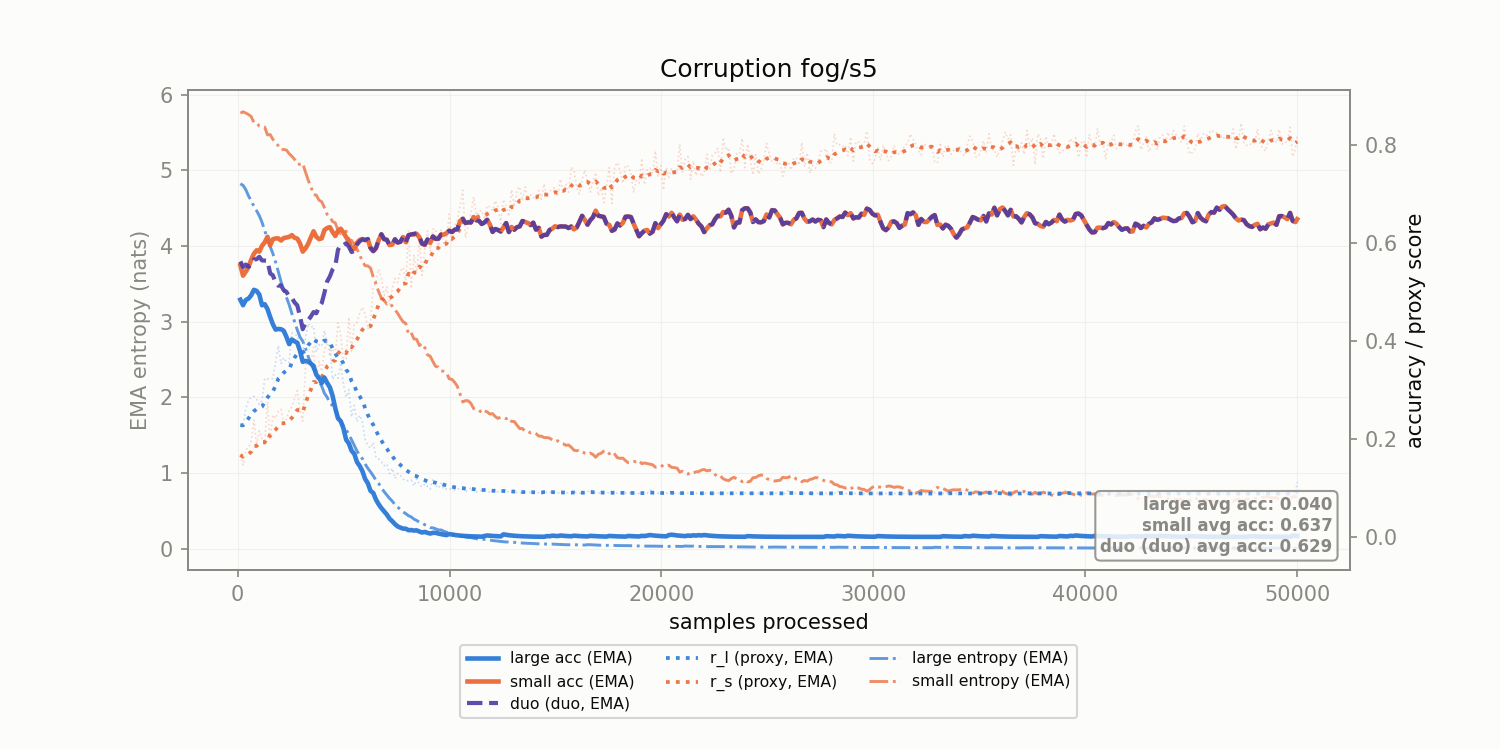

The table this chart was drawn from, first rows:
corruption, n_samples, r_l, r_s, r_l_ema, r_s_ema, large_acc_ema, small_acc_ema, large_ent_ema, small_ent_ema, duo_duo_acc_ema
fog/s5, 128.0, 0.2281, 0.1673, 0.2281, 0.1673, 0.4844, 0.5547, 4.822, 5.755, 0.5625
fog/s5, 256.0, 0.2262, 0.1467, 0.2277, 0.1636, 0.473, 0.5334, 4.801, 5.772, 0.5511
fog/s5, 384.0, 0.2621, 0.1773, 0.234, 0.1661, 0.4836, 0.5415, 4.745, 5.756, 0.556
fog/s5, 512.0, 0.2788, 0.1824, 0.2421, 0.169, 0.4866, 0.551, 4.662, 5.737, 0.5515
fog/s5, 640.0, 0.2848, 0.1952, 0.2499, 0.1738, 0.4933, 0.5659, 4.596, 5.709, 0.5549
fog/s5, 768.0, 0.2869, 0.2388, 0.2566, 0.1856, 0.5044, 0.5781, 4.524, 5.631, 0.5663
fog/s5, 896.0, 0.2806, 0.1863, 0.261, 0.1857, 0.5022, 0.5852, 4.465, 5.627, 0.567
fog/s5, 1024, 0.2707, 0.2167, 0.2627, 0.1914, 0.4947, 0.5825, 4.399, 5.583, 0.5719
fog/s5, 1152, 0.2791, 0.2007, 0.2657, 0.1931, 0.4729, 0.5945, 4.312, 5.572, 0.5645
fog/s5, 1280, 0.3231, 0.1914, 0.2761, 0.1928, 0.475, 0.6014, 4.202, 5.57, 0.5641
fog/s5, 1408, 0.3219, 0.2767, 0.2845, 0.208, 0.4654, 0.6128, 4.094, 5.467, 0.5638
fog/s5, 1536, 0.3243, 0.197, 0.2917, 0.206, 0.4489, 0.5951, 3.991, 5.472, 0.538
fog/s5, 1664, 0.3231, 0.2492, 0.2974, 0.2139, 0.4341, 0.6077, 3.899, 5.409, 0.5339
fog/s5, 1792, 0.3557, 0.2421, 0.308, 0.219, 0.4233, 0.6094, 3.786, 5.371, 0.5193
fog/s5, 1920, 0.3905, 0.2557, 0.323, 0.2257, 0.4245, 0.6094, 3.66, 5.323, 0.5129
fog/s5, 2048, 0.3538, 0.2606, 0.3286, 0.232, 0.424, 0.6051, 3.528, 5.271, 0.5134
fog/s5, 2176, 0.3659, 0.2324, 0.3354, 0.2321, 0.4208, 0.6102, 3.42, 5.275, 0.5039
fog/s5, 2304, 0.3569, 0.24, 0.3393, 0.2335, 0.4082, 0.6114, 3.322, 5.266, 0.5003
fog/s5, 2432, 0.3557, 0.2588, 0.3423, 0.2381, 0.3936, 0.6125, 3.223, 5.219, 0.4903
fog/s5, 2560, 0.4167, 0.2653, 0.3558, 0.2431, 0.403, 0.6162, 3.107, 5.185, 0.4878
fog/s5, 2688, 0.4122, 0.2829, 0.366, 0.2503, 0.3994, 0.6107, 2.997, 5.143, 0.4787
fog/s5, 2816, 0.4117, 0.2985, 0.3744, 0.2591, 0.3963, 0.609, 2.89, 5.081, 0.4726
fog/s5, 2944, 0.3811, 0.2584, 0.3756, 0.2589, 0.3797, 0.5991, 2.795, 5.08, 0.4506
fog/s5, 3072, 0.3798, 0.2362, 0.3764, 0.2548, 0.3575, 0.5825, 2.742, 5.093, 0.4241
fog/s5, 3200, 0.4037, 0.3459, 0.3813, 0.2714, 0.3593, 0.5888, 2.654, 4.978, 0.4365
fog/s5, 3328, 0.4358, 0.3647, 0.3912, 0.2883, 0.3579, 0.5983, 2.542, 4.871, 0.4423
fog/s5, 3456, 0.4284, 0.3566, 0.398, 0.3007, 0.3539, 0.6116, 2.448, 4.785, 0.45
fog/s5, 3584, 0.4304, 0.3871, 0.4039, 0.3164, 0.3492, 0.624, 2.368, 4.678, 0.4591
fog/s5, 3712, 0.3778, 0.3139, 0.3991, 0.316, 0.3312, 0.6128, 2.316, 4.672, 0.4566
fog/s5, 3840, 0.3924, 0.3588, 0.3979, 0.3238, 0.3249, 0.6079, 2.216, 4.605, 0.4687
fog/s5, 3968, 0.3893, 0.3377, 0.3964, 0.3263, 0.3141, 0.6096, 2.147, 4.584, 0.4773
fog/s5, 4096, 0.4212, 0.3805, 0.4009, 0.3362, 0.3252, 0.6266, 2.053, 4.506, 0.4984
fog/s5, 4224, 0.3949, 0.4022, 0.3998, 0.3482, 0.3144, 0.6306, 2.002, 4.418, 0.5214
fog/s5, 4352, 0.3905, 0.3683, 0.3981, 0.3518, 0.3055, 0.6324, 1.923, 4.383, 0.5318
fog/s5, 4480, 0.3216, 0.3891, 0.3842, 0.3586, 0.2883, 0.6225, 1.89, 4.322, 0.5459
fog/s5, 4608, 0.3313, 0.3685, 0.3746, 0.3604, 0.2629, 0.6145, 1.83, 4.305, 0.5532
fog/s5, 4736, 0.3238, 0.4371, 0.3653, 0.3744, 0.2421, 0.6249, 1.748, 4.208, 0.5861
fog/s5, 4864, 0.3551, 0.4108, 0.3635, 0.381, 0.2364, 0.6292, 1.686, 4.162, 0.596
fog/s5, 4992, 0.3119, 0.3635, 0.3541, 0.3778, 0.2218, 0.6213, 1.619, 4.178, 0.5956
fog/s5, 5120, 0.2855, 0.3636, 0.3416, 0.3752, 0.1986, 0.612, 1.572, 4.195, 0.5995
fog/s5, 5248, 0.3007, 0.4487, 0.3342, 0.3886, 0.1909, 0.603, 1.512, 4.088, 0.5928
fog/s5, 5376, 0.2448, 0.3792, 0.3179, 0.3869, 0.176, 0.5886, 1.438, 4.073, 0.5816
fog/s5, 5504, 0.2684, 0.4347, 0.3089, 0.3956, 0.1696, 0.5881, 1.364, 4.024, 0.5838
fog/s5, 5632, 0.2354, 0.4376, 0.2956, 0.4032, 0.153, 0.6005, 1.291, 3.959, 0.597
fog/s5, 5760, 0.2485, 0.4562, 0.287, 0.4129, 0.145, 0.6064, 1.232, 3.883, 0.6035
fog/s5, 5888, 0.2347, 0.469, 0.2775, 0.4231, 0.1343, 0.6083, 1.189, 3.795, 0.6074
fog/s5, 6016, 0.1992, 0.4554, 0.2633, 0.4289, 0.1184, 0.6057, 1.119, 3.739, 0.6063
fog/s5, 6144, 0.1869, 0.4243, 0.2494, 0.4281, 0.1097, 0.6078, 1.062, 3.737, 0.6083
fog/s5, 6272, 0.1813, 0.4401, 0.237, 0.4303, 0.09398, 0.5896, 1.015, 3.708, 0.59
fog/s5, 6400, 0.193, 0.5089, 0.229, 0.4446, 0.08968, 0.5832, 0.962, 3.591, 0.5836
fog/s5, 6528, 0.1622, 0.5213, 0.2168, 0.4585, 0.07621, 0.5894, 0.9049, 3.501, 0.5897
fog/s5, 6656, 0.1591, 0.5472, 0.2063, 0.4746, 0.06662, 0.6058, 0.8622, 3.394, 0.6061
fog/s5, 6784, 0.1532, 0.5281, 0.1967, 0.4844, 0.05877, 0.6178, 0.8044, 3.312, 0.618
fog/s5, 6912, 0.1452, 0.4933, 0.1873, 0.486, 0.05234, 0.6078, 0.7539, 3.281, 0.6079
fog/s5, 7040, 0.149, 0.5103, 0.1804, 0.4904, 0.04567, 0.6066, 0.7094, 3.234, 0.6068
fog/s5, 7168, 0.1289, 0.4744, 0.171, 0.4875, 0.03736, 0.5958, 0.6653, 3.248, 0.5959
fog/s5, 7296, 0.1402, 0.5063, 0.1654, 0.4909, 0.03199, 0.5968, 0.6287, 3.205, 0.5969
fog/s5, 7424, 0.1191, 0.5277, 0.157, 0.4976, 0.02617, 0.6076, 0.5819, 3.157, 0.6077
fog/s5, 7552, 0.1296, 0.5193, 0.152, 0.5016, 0.02142, 0.6008, 0.5494, 3.11, 0.6009
fog/s5, 7680, 0.1252, 0.5431, 0.1471, 0.5091, 0.01894, 0.6024, 0.516, 3.05, 0.6024
... 331 more rows
